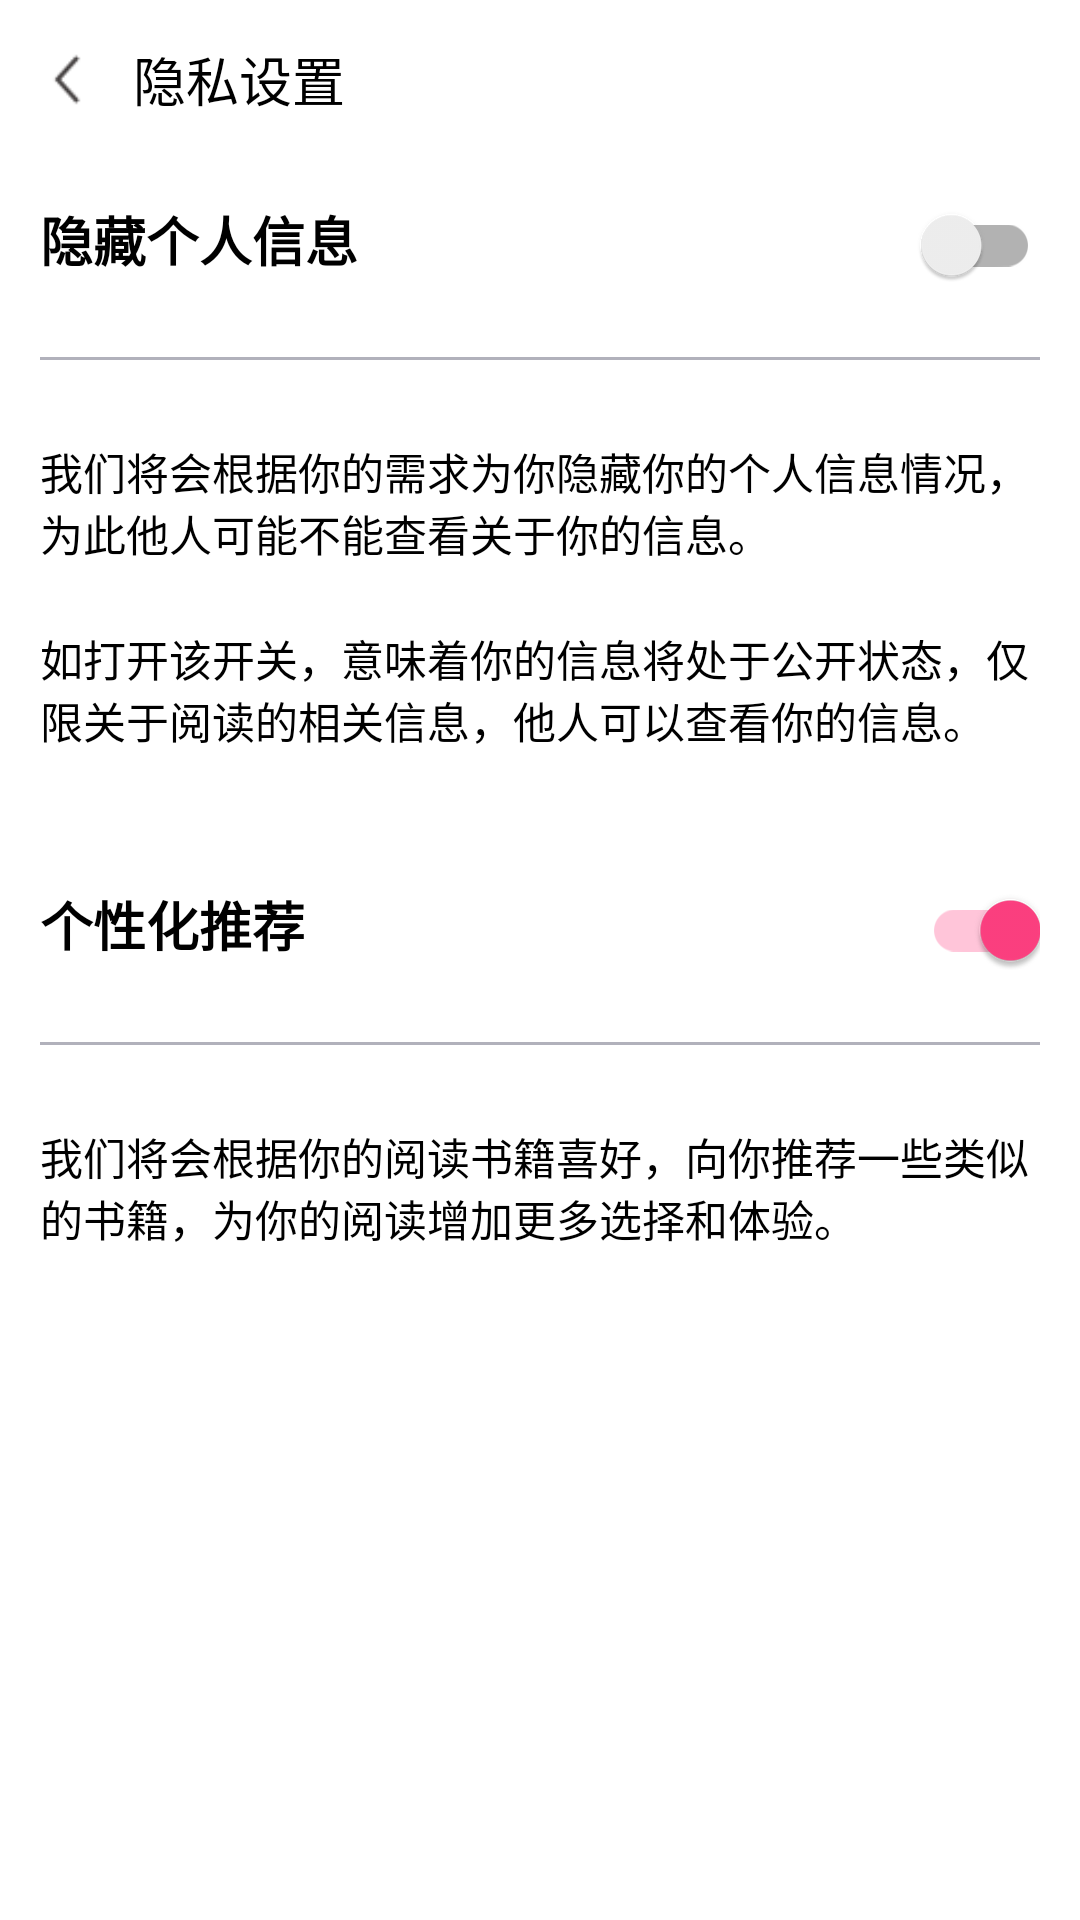

Reconstruct the res/layout file that produces this screen, plus the resources it refers to.
<!-- AndroidManifest.xml: application theme AppTheme -->
<!-- res/layout/activity_secret.xml -->
<?xml version="1.0" encoding="utf-8"?>
<LinearLayout xmlns:android="http://schemas.android.com/apk/res/android"
    xmlns:app="http://schemas.android.com/apk/res-auto"
    xmlns:tools="http://schemas.android.com/tools"
    android:layout_width="match_parent"
    android:layout_height="match_parent"
    android:orientation="vertical"
    android:paddingHorizontal="@dimen/dp_15"
    tools:context=".SettingModule.user_setting_page.secretActivity">
    <LinearLayout
        android:layout_width="match_parent"
        android:layout_height="@dimen/dp_50"
        android:orientation="horizontal"
        android:gravity="start">
        <ImageView
            android:id="@+id/iv_backToSet"
            android:layout_width="@dimen/dp_20"
            android:layout_height="@dimen/dp_20"
            android:layout_marginTop="@dimen/dp_20"
            android:contentDescription="@string/back"
            android:src="@mipmap/back_24px" />
        <TextView
            android:layout_width="wrap_content"
            android:layout_height="wrap_content"
            android:layout_marginStart="@dimen/dp_15"
            android:layout_marginTop="@dimen/dp_15"
            android:text="@string/secretSetting"
            android:textSize="@dimen/sp_20"
            android:textColor="@color/black"/>
    </LinearLayout>
    <RelativeLayout
        android:layout_width="match_parent"
        android:layout_height="wrap_content"
        android:layout_marginTop="@dimen/dp_15">
        <TextView
            android:layout_width="wrap_content"
            android:layout_height="wrap_content"
            android:layout_marginTop="@dimen/dp_10"
            android:text="@string/hide_msg"
            android:textSize="@dimen/sp_20"
            android:textColor="@color/black"
            android:textStyle="bold"/>
        <androidx.appcompat.widget.SwitchCompat
            android:id="@+id/sc_msg"
            android:layout_width="wrap_content"
            android:layout_height="wrap_content"
            android:layout_alignParentEnd="true"
            android:textOff="@string/off"
            android:textOn="@string/on"
            android:checked="false"
            android:longClickable="false"/>
        <View
            android:id="@+id/line"
            android:layout_width="match_parent"
            android:layout_height="@dimen/dp_1"
            android:background="@color/grey_b1"
            android:layout_marginTop="@dimen/dp_15"
            android:layout_below="@+id/sc_msg"/>
        <TextView
            android:layout_width="wrap_content"
            android:layout_height="wrap_content"
            android:text="@string/hide_msg_text"
            android:textSize="@dimen/sp_16"
            android:textStyle="normal"
            android:layout_below="@+id/line"
            android:layout_marginTop="@dimen/dp_30"/>
        <TextView
            android:layout_width="wrap_content"
            android:layout_height="wrap_content"
            android:text="@string/show_msg"
            android:textSize="@dimen/sp_16"
            android:textStyle="normal"
            android:layout_below="@+id/line"
            android:layout_marginTop="@dimen/dp_100"/>
    </RelativeLayout>
    <RelativeLayout
        android:layout_width="match_parent"
        android:layout_height="wrap_content"
        android:layout_marginTop="@dimen/dp_40">
        <TextView
            android:layout_width="wrap_content"
            android:layout_height="wrap_content"
            android:layout_marginTop="@dimen/dp_10"
            android:text="@string/special_introduce"
            android:textSize="@dimen/sp_20"
            android:textColor="@color/black"
            android:textStyle="bold"/>
        <androidx.appcompat.widget.SwitchCompat
            android:id="@+id/sc_introduce"
            android:layout_width="wrap_content"
            android:layout_height="wrap_content"
            android:layout_alignParentEnd="true"
            android:textOff="@string/off"
            android:textOn="@string/on"
            android:checked="true"
            android:longClickable="false"/>
        <View
            android:id="@+id/line_1"
            android:layout_width="match_parent"
            android:layout_height="@dimen/dp_1"
            android:background="@color/grey_b1"
            android:layout_marginTop="@dimen/dp_15"
            android:layout_below="@+id/sc_introduce"/>
        <TextView
            android:layout_width="wrap_content"
            android:layout_height="wrap_content"
            android:text="@string/show_introduce"
            android:textSize="@dimen/sp_16"
            android:textStyle="normal"
            android:layout_below="@+id/line_1"
            android:layout_marginTop="@dimen/dp_30"/>

    </RelativeLayout>
</LinearLayout>
<!-- resources referenced by this layout -->
<resources>
  <color name="black">#FF000000</color>
  <color name="grey_b1">#B1B1BB</color>
  <dimen name="dp_1">1dp</dimen>
  <dimen name="dp_10">10dp</dimen>
  <dimen name="dp_100">100dp</dimen>
  <dimen name="dp_15">15dp</dimen>
  <dimen name="dp_20">20dp</dimen>
  <dimen name="dp_30">30dp</dimen>
  <dimen name="dp_40">40dp</dimen>
  <dimen name="dp_50">50dp</dimen>
  <dimen name="sp_16">16sp</dimen>
  <dimen name="sp_20">20sp</dimen>
  <!-- mipmap back_24px: png bitmap (mipmap-mdpi, 615 bytes) -->
  <string name="back">返回</string>
  <string name="hide_msg">隐藏个人信息</string>
  <string name="hide_msg_text">我们将会根据你的需求为你隐藏你的个人信息情况，为此他人可能不能查看关于你的信息。</string>
  <string name="off">OFF</string>
  <string name="on">ON</string>
  <string name="secretSetting">隐私设置</string>
  <string name="show_introduce">我们将会根据你的阅读书籍喜好，向你推荐一些类似的书籍，为你的阅读增加更多选择和体验。</string>
  <string name="show_msg">如打开该开关，意味着你的信息将处于公开状态，仅限关于阅读的相关信息，他人可以查看你的信息。</string>
  <string name="special_introduce">个性化推荐</string>
  <style name="AppTheme" parent="Theme.MaterialComponents.DayNight.DarkActionBar">
          
          <item name="colorPrimary">@color/colorPrimary</item>
          <item name="colorPrimaryDark">@color/colorPrimaryDark</item>
          <item name="colorAccent">@color/colorAccent</item>
          <item name="android:textColor">@android:color/black</item>
          <item name="mainBackground">@android:color/white</item>
          <item name="windowActionBar">false</item>
          <item name="windowNoTitle">true</item>
          <item name="android:windowDrawsSystemBarBackgrounds">false</item>
      </style>
  <color name="colorPrimary">#3F51B5</color>
  <color name="colorPrimaryDark">#303F9F</color>
  <color name="colorAccent">#FF4081</color>
</resources>
